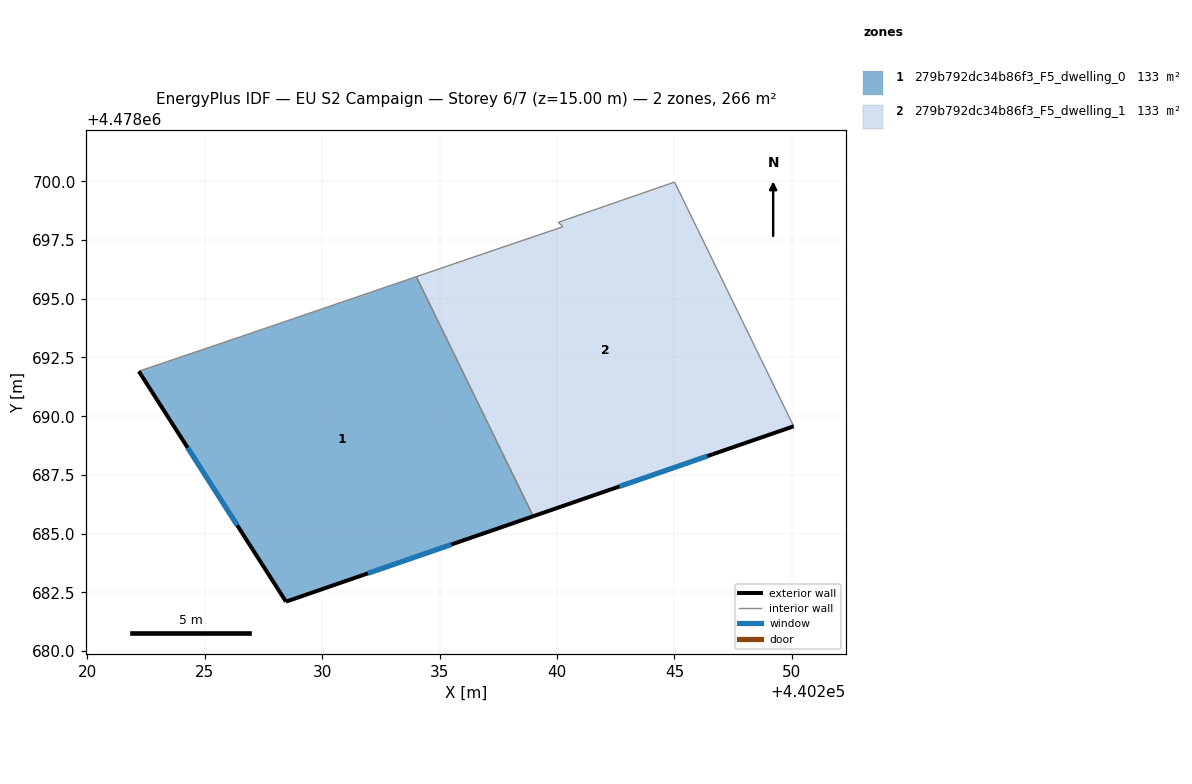
=== STOREY PLAN SPEC (per zone: floor XY polygon, exterior-wall plan segments, windows/doors) ===
zone 1: 279b792dc34b86f3_F5_dwelling_0  (133.2 m²)
  floor: (440238.99, 4478685.74) (440234.01, 4478695.94) (440227.05, 4478693.56) (440222.20, 4478691.91) (440228.46, 4478682.11)
  exterior wall: (440228.46, 4478682.11) – (440222.20, 4478691.91)  [11.6 m]
    window: (440226.39, 4478685.36) – (440224.27, 4478688.66)  [4.0 m²]
  exterior wall: (440238.99, 4478685.74) – (440228.46, 4478682.11)  [11.1 m]
    window: (440235.50, 4478684.54) – (440231.95, 4478683.31)  [3.8 m²]
  interior walls: 3
zone 2: 279b792dc34b86f3_F5_dwelling_1  (133.2 m²)
  floor: (440250.08, 4478689.57) (440245.00, 4478699.97) (440240.05, 4478698.25) (440240.25, 4478698.06) (440236.80, 4478696.89) (440234.01, 4478695.94) (440238.99, 4478685.74)
  exterior wall: (440250.08, 4478689.57) – (440238.99, 4478685.74)  [11.7 m]
    window: (440246.40, 4478688.30) – (440242.66, 4478687.01)  [4.0 m²]
  interior walls: 6

=== DERIVED (storey summary) ===
Building: EU S2 Campaign
Storey: 6 of 7  (floor level z = 15.00 m)
Storey gross floor area: 266.4 m²
Zones on this storey: 2
  - 279b792dc34b86f3_F5_dwelling_0: floor 133.2 m²; exterior wall 22.8 m (68.3 m²); 2 window(s) 7.8 m²; WWR 11.4%
  - 279b792dc34b86f3_F5_dwelling_1: floor 133.2 m²; exterior wall 11.7 m (35.2 m²); 1 window(s) 4.0 m²; WWR 11.4%
Zone adjacency (shared interzone walls):
  - 279b792dc34b86f3_F5_dwelling_0 ↔ 279b792dc34b86f3_F5_dwelling_1